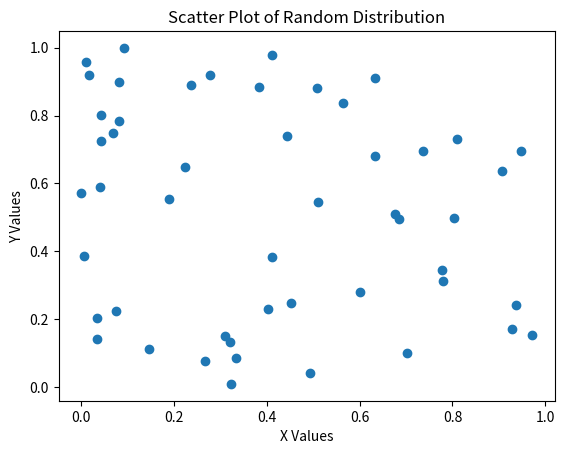

This chart was generated by the following Python code:
import numpy as np
import matplotlib.pyplot as plt

# Generate random data
x = np.random.rand(50)
y = np.random.rand(50)

# Create scatter plot
plt.scatter(x, y)

# Labels and title
plt.xlabel("X Values")
plt.ylabel("Y Values")
plt.title("Scatter Plot of Random Distribution")

# Display plot
plt.show()
